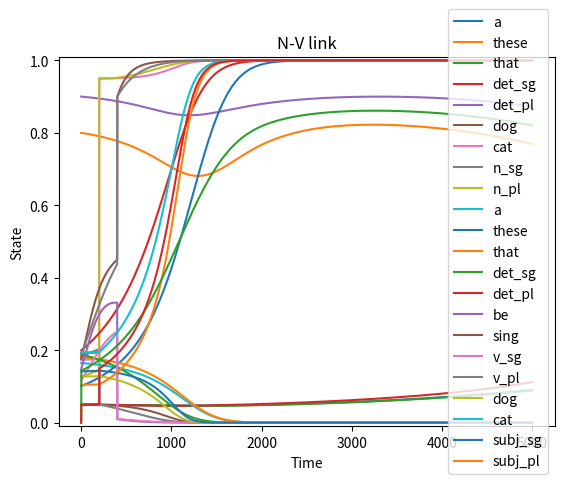

This chart was generated by the following Python code:
# -*- coding: utf-8 -*-
"""
Created on Tue Mar 14 15:37:15 2017

@author: garrettsmith

Yet to implement:
    1. Feature passing: dependent representation in a treelet should influence
        the number feature in the same treelet's head bank & vice versa
        (incorp. into W_rec).
        
Multiplying both the growth rate and the term current state by input seems to
work, but growth rate only doesn't (Afraimovich et al., 2004; Muezzinoglu et 
al., 2010; Rabinovich et al., 2001)

Something to keep in mind: Fukai & Tanaka (1997) show that there is a lower
bound on activations that can make it to winner status; in other words, if a 
feature starts out below that threshold and can't get abov it, it's doomed to 
fall to 0. Pay attn. to for intro'ing phon. form.
"""

import numpy as np
import matplotlib.pyplot as plt

def cosine_similarity(v1, v2):
    """Calculate cosine similarity between two vectors."""
    dot_prod = v1 @ v2
    denom = np.linalg.norm(v1) * np.linalg.norm(v2)
    return dot_prod / denom

def IE(treelet, ipt, t, tstep):
    xn = treelet.state_hist[t,]
    fx = lv(xn, ipt, treelet.W_rec, tstep)
    xhat = xn + tstep * fx
    fx1 = lv(xhat, ipt, treelet.W_rec, tstep)
    xn1 = xn + 0.5 * tstep * (fx + fx1)
    return xn1

def lv(vec, ipt, W, tstep):
    return ipt * vec * (1 - W @ vec)

def weighted_diff(v1, v2, l):
    wdiff = l * (v1 - v2)
    return np.clip(wdiff, -1, 1)


class Treelet(object):
    def __init__(self, nlex, nheadmorph, ndependents, ndepmorph, dim_names):
        self.nlex = nlex
        self.ndependents = ndependents# + ndepmorph
        self.nheadmorph = nheadmorph
        self.ndepmorph = ndepmorph
        self.nfeatures = nlex + nheadmorph + ndependents + ndepmorph
        self.idx = np.arange(self.nfeatures, dtype = 'int')
        self.idx_lex = self.idx[0:self.nlex]
        self.idx_headmorph = self.idx[self.nlex:self.nlex + self.nheadmorph]
        self.idx_dependent = self.idx[self.nlex + self.nheadmorph:self.nlex 
                                      + self.nheadmorph + self.ndependents]
        self.idx_depmorph = np.arange(-2, 0)
        self.idx_head = np.append(self.idx_lex, self.idx_headmorph)
        self.idx_wholedep = np.append(self.idx_dependent, self.idx_depmorph)
        self.state_hist = None
        self.dim_names = dim_names
        self.W_rec = np.zeros((self.nfeatures, self.nfeatures))
    
    def set_recurrent_weights(self):
        """Set recurrent weights with inhibitory connections within banks of
        units."""
        W = np.zeros(self.W_rec.shape)
        k = 1.5
        W[np.ix_(self.idx_lex, self.idx_lex)] = k * np.ones((self.nlex, self.nlex))
        W[np.ix_(self.idx_headmorph, self.idx_headmorph)] = k * np.ones((self.nheadmorph, self.nheadmorph))
        if self.ndependents is not 0:
            W[np.ix_(self.idx_dependent, self.idx_dependent)] = k * np.ones((self.ndependents, self.ndependents))
            W[np.ix_(self.idx_depmorph, self.idx_depmorph)] = k * np.ones((self.ndepmorph, self.ndepmorph))
        np.fill_diagonal(W, 1)
        self.W_rec = W
        
    def random_initial_state(self, noise_mag):
        """Sets a random initial state drawn from a uniform distribution
        between 0 and noise_mag. Initial conditions need to be somewhat higher
        (here, between 0.1 and 0.1 + noise_mag) in order to make it possible
        for any of the states to win (Fukai & Tanaka, 1997)."""
        noisy_init = np.random.uniform(0.1, 0.1 + noise_mag, self.nfeatures)
        self.set_initial_state(noisy_init)
        
    def set_initial_state(self, vec):
        assert len(vec) == self.nfeatures, 'Wrong length initial state'
        assert self.state_hist is not None, 'state_hist not initialized'
        self.state_hist[0,] = vec
    
    def print_state(self, t = -1):
        longest = np.max([len(x) for x in self.dim_names])
        for n in range(len(self.dim_names)):
            print('{:{width}}: {}'.format(self.dim_names[n],
                  np.round(self.state_hist[t,n], 5), width = longest))
        print('\n')
        
    def plot_state_hist(self):
        for dim in range(len(self.dim_names)):
            plt.plot(self.state_hist[:,dim], label = self.dim_names[dim])
        plt.xlabel('Time')
        plt.ylabel('State')
        plt.ylim(-0.01, 1.01)
        plt.legend(loc = 'center right')
        plt.title('State over time')
        plt.show()
        
# Trying a single treelet
tstep = 0.01
tvec = np.arange(0.0, 50.0, tstep)

Det = Treelet(3, 2, 0, 0, ['a', 'these', 'that', 'det_sg', 'det_pl'])
Det.set_recurrent_weights()
Det.state_hist = np.zeros((len(tvec), Det.nfeatures))
Det.set_initial_state(np.array([0.05, 0.8, 0.05, 0.05, 0.9]))
#Det.random_initial_state(0.1)

Noun = Treelet(2, 2, 3, 2, ['dog', 'cat', 'n_sg', 'n_pl', 'a', 'these', 'that', 'det_sg', 'det_pl'])
Noun.set_recurrent_weights()
Noun.state_hist = np.zeros((len(tvec), Noun.nfeatures))
Noun.random_initial_state(0.1)

Verb = Treelet(2, 2, 2, 2, ['be', 'sing', 'v_sg', 'v_pl', 'dog', 'cat', 'subj_sg', 'subj_pl'])
Verb.set_recurrent_weights()
Verb.state_hist = np.zeros((len(tvec), Verb.nfeatures))
Verb.random_initial_state(0.1)

link_dn = np.zeros(len(tvec))
link_nv = np.zeros(len(tvec))

for t in range(1, len(tvec)):
    link_dn[t] = (Det.state_hist[t-1, Det.idx_head] @  
           Noun.state_hist[t-1, Noun.idx_wholedep]) / 2
    link_nv[t] = (Noun.state_hist[t-1, Noun.idx_head] @
           Verb.state_hist[t-1, Verb.idx_wholedep]) / 2
#    link_dn[t], link_nv[t] = (1, 1)
    
    input_from_n = np.ones(Det.nfeatures)
    # adding 1 to input leads to st. fp. at 1, otherwise its unstable...
    input_from_n[Det.idx_head] = (link_dn[t] 
    * (Noun.state_hist[t-1, Noun.idx_wholedep] -  Det.state_hist[t-1, Det.idx_head]))
#    input_from_n[Det.idx_head] = weighted_diff(Noun.state_hist[t-1, Noun.idx_wholedep],
#                Det.state_hist[t-1, Det.idx_head], link_dn[t])
#    Det.state_hist[t,] = Det.state_hist[t-1,] + tstep * (Det.state_hist[t-1,] 
#    * (input_from_n - Det.W_rec @ (Det.state_hist[t-1,] * input_from_n)))
    # Whit's possible way:
    Det.state_hist[t,] = Det.state_hist[t-1,] + tstep * (Det.state_hist[t-1,] 
    * (1 - Det.W_rec @ Det.state_hist[t-1,]) * input_from_n)
#    Det.state_hist[t,] = IE(Det, input_from_n, t-1, tstep)
    
    input_to_n = np.ones(Noun.nfeatures)
    input_to_n[Noun.idx_wholedep] = link_dn[t] * Det.state_hist[t-1,]
    input_to_n[Noun.idx_head] = link_nv[t] * Verb.state_hist[t-1, Verb.idx_wholedep]
    input_to_n[Noun.idx_headmorph] = (input_to_n[Noun.idx_headmorph]
    + Noun.state_hist[t-1,Noun.idx_depmorph]) / 2
    Noun.state_hist[t,] = Noun.state_hist[t-1,] + tstep * (Noun.state_hist[t-1,] 
    * (input_to_n - Noun.W_rec @ (Noun.state_hist[t-1,] * input_to_n)))
    
    input_to_verb = np.ones(Verb.nfeatures)
    input_to_verb[Verb.idx_wholedep] = link_nv[t] * Noun.state_hist[t-1,Noun.idx_head]
    input_to_verb[Verb.idx_headmorph] = (input_to_verb[Verb.idx_headmorph]
    + Verb.state_hist[t-1,Verb.idx_depmorph]) / 2
    Verb.state_hist[t,] = Verb.state_hist[t-1,] + tstep * (Verb.state_hist[t-1,] 
    * (input_to_verb - Verb.W_rec @ (Verb.state_hist[t-1,] * input_to_verb)))
    
    if tvec[t] == 2: # cats
        Noun.state_hist[t,Noun.idx_head] = np.array([0.05, 0.95, 0.05, 0.95])
    if tvec[t] == 4: # sing
        Verb.state_hist[t,Verb.idx_head] = np.array([0.01, 0.9, 0.01, 0.9])
    
Det.plot_state_hist()
Noun.plot_state_hist()
Verb.plot_state_hist()

plt.plot(link_dn)
plt.title('Det-N link')
plt.ylim(-0.01, 1.01)
plt.show()

plt.plot(link_nv)
plt.title('N-V link')
plt.ylim(-0.01, 1.01)
plt.show()

Det.print_state()
Noun.print_state()
Verb.print_state()
